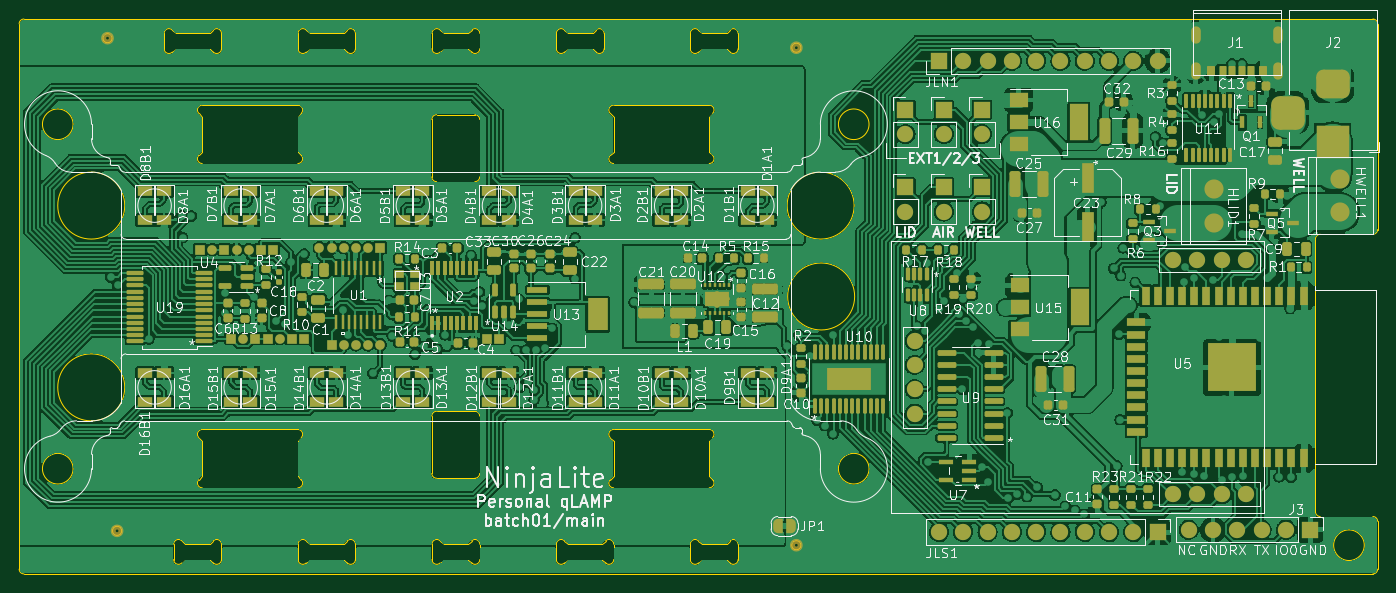
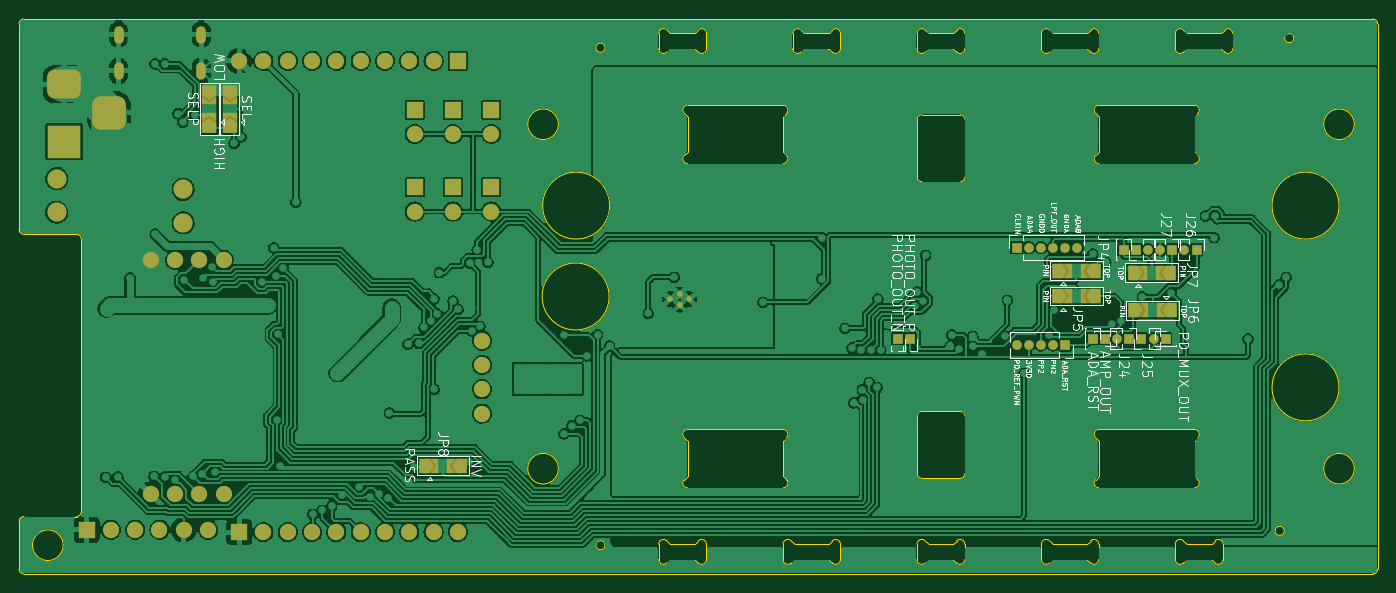
Circuit board: 9 layer files. Board 142.0 x 58.0 mm.
- bottom_copper: qLAMP-main-B_Cu.gbl (787301 bytes)
- bottom_mask: qLAMP-main-B_Mask.gbs (5116 bytes)
- paste: qLAMP-main-B_Paste.gbp (497 bytes)
- bottom_silk: qLAMP-main-B_Silkscreen.gbo (46605 bytes)
- outline: qLAMP-main-Edge_Cuts.gm1 (13524 bytes)
- top_copper: qLAMP-main-F_Cu.gtl (885616 bytes)
- top_mask: qLAMP-main-F_Mask.gts (18869 bytes)
- paste: qLAMP-main-F_Paste.gtp (14992 bytes)
- top_silk: qLAMP-main-F_Silkscreen.gto (157462 bytes)

=== bottom_copper: qLAMP-main-B_Cu.gbl (787301 bytes, source omitted) ===
=== bottom_mask: qLAMP-main-B_Mask.gbs ===
G04 #@! TF.GenerationSoftware,KiCad,Pcbnew,(6.0.1-0)*
G04 #@! TF.CreationDate,2022-03-07T16:42:41+09:00*
G04 #@! TF.ProjectId,qLAMP-main,714c414d-502d-46d6-9169-6e2e6b696361,rev?*
G04 #@! TF.SameCoordinates,Original*
G04 #@! TF.FileFunction,Soldermask,Bot*
G04 #@! TF.FilePolarity,Negative*
%FSLAX46Y46*%
G04 Gerber Fmt 4.6, Leading zero omitted, Abs format (unit mm)*
G04 Created by KiCad (PCBNEW (6.0.1-0)) date 2022-03-07 16:42:41*
%MOMM*%
%LPD*%
G01*
G04 APERTURE LIST*
G04 Aperture macros list*
%AMRoundRect*
0 Rectangle with rounded corners*
0 $1 Rounding radius*
0 $2 $3 $4 $5 $6 $7 $8 $9 X,Y pos of 4 corners*
0 Add a 4 corners polygon primitive as box body*
4,1,4,$2,$3,$4,$5,$6,$7,$8,$9,$2,$3,0*
0 Add four circle primitives for the rounded corners*
1,1,$1+$1,$2,$3*
1,1,$1+$1,$4,$5*
1,1,$1+$1,$6,$7*
1,1,$1+$1,$8,$9*
0 Add four rect primitives between the rounded corners*
20,1,$1+$1,$2,$3,$4,$5,0*
20,1,$1+$1,$4,$5,$6,$7,0*
20,1,$1+$1,$6,$7,$8,$9,0*
20,1,$1+$1,$8,$9,$2,$3,0*%
%AMFreePoly0*
4,1,6,1.000000,0.000000,0.500000,-0.750000,-0.500000,-0.750000,-0.500000,0.750000,0.500000,0.750000,1.000000,0.000000,1.000000,0.000000,$1*%
G04 Aperture macros list end*
%ADD10C,2.000000*%
%ADD11C,0.600000*%
%ADD12R,1.700000X1.700000*%
%ADD13O,1.700000X1.700000*%
%ADD14R,3.500000X3.500000*%
%ADD15RoundRect,0.750000X-1.000000X0.750000X-1.000000X-0.750000X1.000000X-0.750000X1.000000X0.750000X0*%
%ADD16RoundRect,0.875000X-0.875000X0.875000X-0.875000X-0.875000X0.875000X-0.875000X0.875000X0.875000X0*%
%ADD17C,1.700000*%
%ADD18O,1.000000X1.800000*%
%ADD19R,1.000000X1.000000*%
%ADD20O,1.000000X1.000000*%
%ADD21R,1.500000X1.500000*%
%ADD22FreePoly0,180.000000*%
%ADD23FreePoly0,0.000000*%
%ADD24FreePoly0,90.000000*%
%ADD25FreePoly0,270.000000*%
G04 APERTURE END LIST*
D10*
X205069999Y-89680009D03*
X205069999Y-93180009D03*
D11*
X140966001Y-102270000D03*
X139966000Y-101770001D03*
X139966000Y-102870000D03*
X138965999Y-102270000D03*
D10*
X191850000Y-90800000D03*
X191850000Y-94300000D03*
D12*
X167646956Y-90579052D03*
D13*
X167646956Y-93119052D03*
D12*
X159646956Y-90579052D03*
D13*
X159646956Y-93119052D03*
D12*
X167646956Y-82479052D03*
D13*
X167646956Y-85019052D03*
D12*
X163646956Y-82479052D03*
D13*
X163646956Y-85019052D03*
D12*
X159646956Y-82479052D03*
D13*
X159646956Y-85019052D03*
D12*
X163646956Y-90579052D03*
D13*
X163646956Y-93119052D03*
D14*
X204295792Y-85809800D03*
D15*
X204295792Y-79809800D03*
D16*
X199595792Y-82809800D03*
D17*
X187611003Y-98175006D03*
X190151003Y-98175006D03*
X192691003Y-98175006D03*
X195231003Y-98175006D03*
X187611003Y-122675006D03*
X190151003Y-122675006D03*
X192691003Y-122675006D03*
X195231003Y-122675006D03*
X160611003Y-106615006D03*
X160611003Y-109155006D03*
X160611003Y-111695006D03*
X160611003Y-114235006D03*
D18*
X198608282Y-78419792D03*
X198608282Y-74619792D03*
X189968282Y-78419792D03*
X189968282Y-74619792D03*
D12*
X186001000Y-126628000D03*
D13*
X183461000Y-126628000D03*
X180921000Y-126628000D03*
X178381000Y-126628000D03*
X175841000Y-126628000D03*
X173301000Y-126628000D03*
X170761000Y-126628000D03*
X168221000Y-126628000D03*
X165681000Y-126628000D03*
X163141000Y-126628000D03*
D12*
X201946000Y-126380000D03*
D13*
X199406000Y-126380000D03*
X196866000Y-126380000D03*
X194326000Y-126380000D03*
X191786000Y-126380000D03*
X189246002Y-126380011D03*
D12*
X163141000Y-77372000D03*
D13*
X165681000Y-77372000D03*
X168221000Y-77372000D03*
X170761000Y-77372000D03*
X173301000Y-77372000D03*
X175841000Y-77372000D03*
X178381000Y-77372000D03*
X180921000Y-77372000D03*
X183461000Y-77372000D03*
X186001000Y-77372000D03*
D19*
X89155998Y-106419994D03*
X104732000Y-96888600D03*
D20*
X103462000Y-96888600D03*
X102192000Y-96888600D03*
X100922000Y-96888600D03*
X99652000Y-96888600D03*
X98382000Y-96888600D03*
D19*
X95505998Y-106419994D03*
X115876010Y-106419994D03*
X117146010Y-106419994D03*
D21*
X89416000Y-99500000D03*
X91816000Y-99500000D03*
D22*
X92616000Y-99500000D03*
D23*
X88616000Y-99500000D03*
D19*
X96775998Y-106419994D03*
X93536000Y-97110005D03*
D21*
X91726000Y-103440000D03*
X89326000Y-103440000D03*
D23*
X88526000Y-103440000D03*
D22*
X92526000Y-103440000D03*
D21*
X97283354Y-99318000D03*
X99683354Y-99318000D03*
D22*
X100483354Y-99318000D03*
D23*
X96483354Y-99318000D03*
D19*
X85916000Y-97110005D03*
D20*
X87186000Y-97110005D03*
D19*
X99652000Y-107048600D03*
D20*
X100922000Y-107048600D03*
X102192000Y-107048600D03*
X103462000Y-107048600D03*
X104732000Y-107048600D03*
D21*
X186957487Y-81190005D03*
X186957487Y-83590005D03*
D24*
X186957487Y-84390005D03*
D25*
X186957487Y-80390005D03*
D21*
X99683354Y-101969989D03*
X97283354Y-101969989D03*
D22*
X100483354Y-101969989D03*
D23*
X96483354Y-101969989D03*
D19*
X92266000Y-97110005D03*
D20*
X90996000Y-97110005D03*
D19*
X91695998Y-106419994D03*
D20*
X90425998Y-106419994D03*
D19*
X92965998Y-106419994D03*
D20*
X94235998Y-106419994D03*
D21*
X163496000Y-119680000D03*
X165896000Y-119680000D03*
D22*
X166696000Y-119680000D03*
D23*
X162696000Y-119680000D03*
D19*
X88456000Y-97110005D03*
D20*
X89726000Y-97110005D03*
D21*
X189100003Y-83590005D03*
X189100003Y-81190005D03*
D24*
X189100003Y-84390005D03*
D25*
X189100003Y-80390005D03*
M02*

=== paste: qLAMP-main-B_Paste.gbp ===
G04 #@! TF.GenerationSoftware,KiCad,Pcbnew,(6.0.1-0)*
G04 #@! TF.CreationDate,2022-03-07T16:42:40+09:00*
G04 #@! TF.ProjectId,qLAMP-main,714c414d-502d-46d6-9169-6e2e6b696361,rev?*
G04 #@! TF.SameCoordinates,Original*
G04 #@! TF.FileFunction,Paste,Bot*
G04 #@! TF.FilePolarity,Positive*
%FSLAX46Y46*%
G04 Gerber Fmt 4.6, Leading zero omitted, Abs format (unit mm)*
G04 Created by KiCad (PCBNEW (6.0.1-0)) date 2022-03-07 16:42:40*
%MOMM*%
%LPD*%
G01*
G04 APERTURE LIST*
G04 APERTURE END LIST*
M02*

=== bottom_silk: qLAMP-main-B_Silkscreen.gbo (46605 bytes, source omitted) ===
=== outline: qLAMP-main-Edge_Cuts.gm1 (13524 bytes, source omitted) ===
=== top_copper: qLAMP-main-F_Cu.gtl (885616 bytes, source omitted) ===
=== top_mask: qLAMP-main-F_Mask.gts (18869 bytes, source omitted) ===
=== paste: qLAMP-main-F_Paste.gtp (14992 bytes, source omitted) ===
=== top_silk: qLAMP-main-F_Silkscreen.gto (157462 bytes, source omitted) ===
